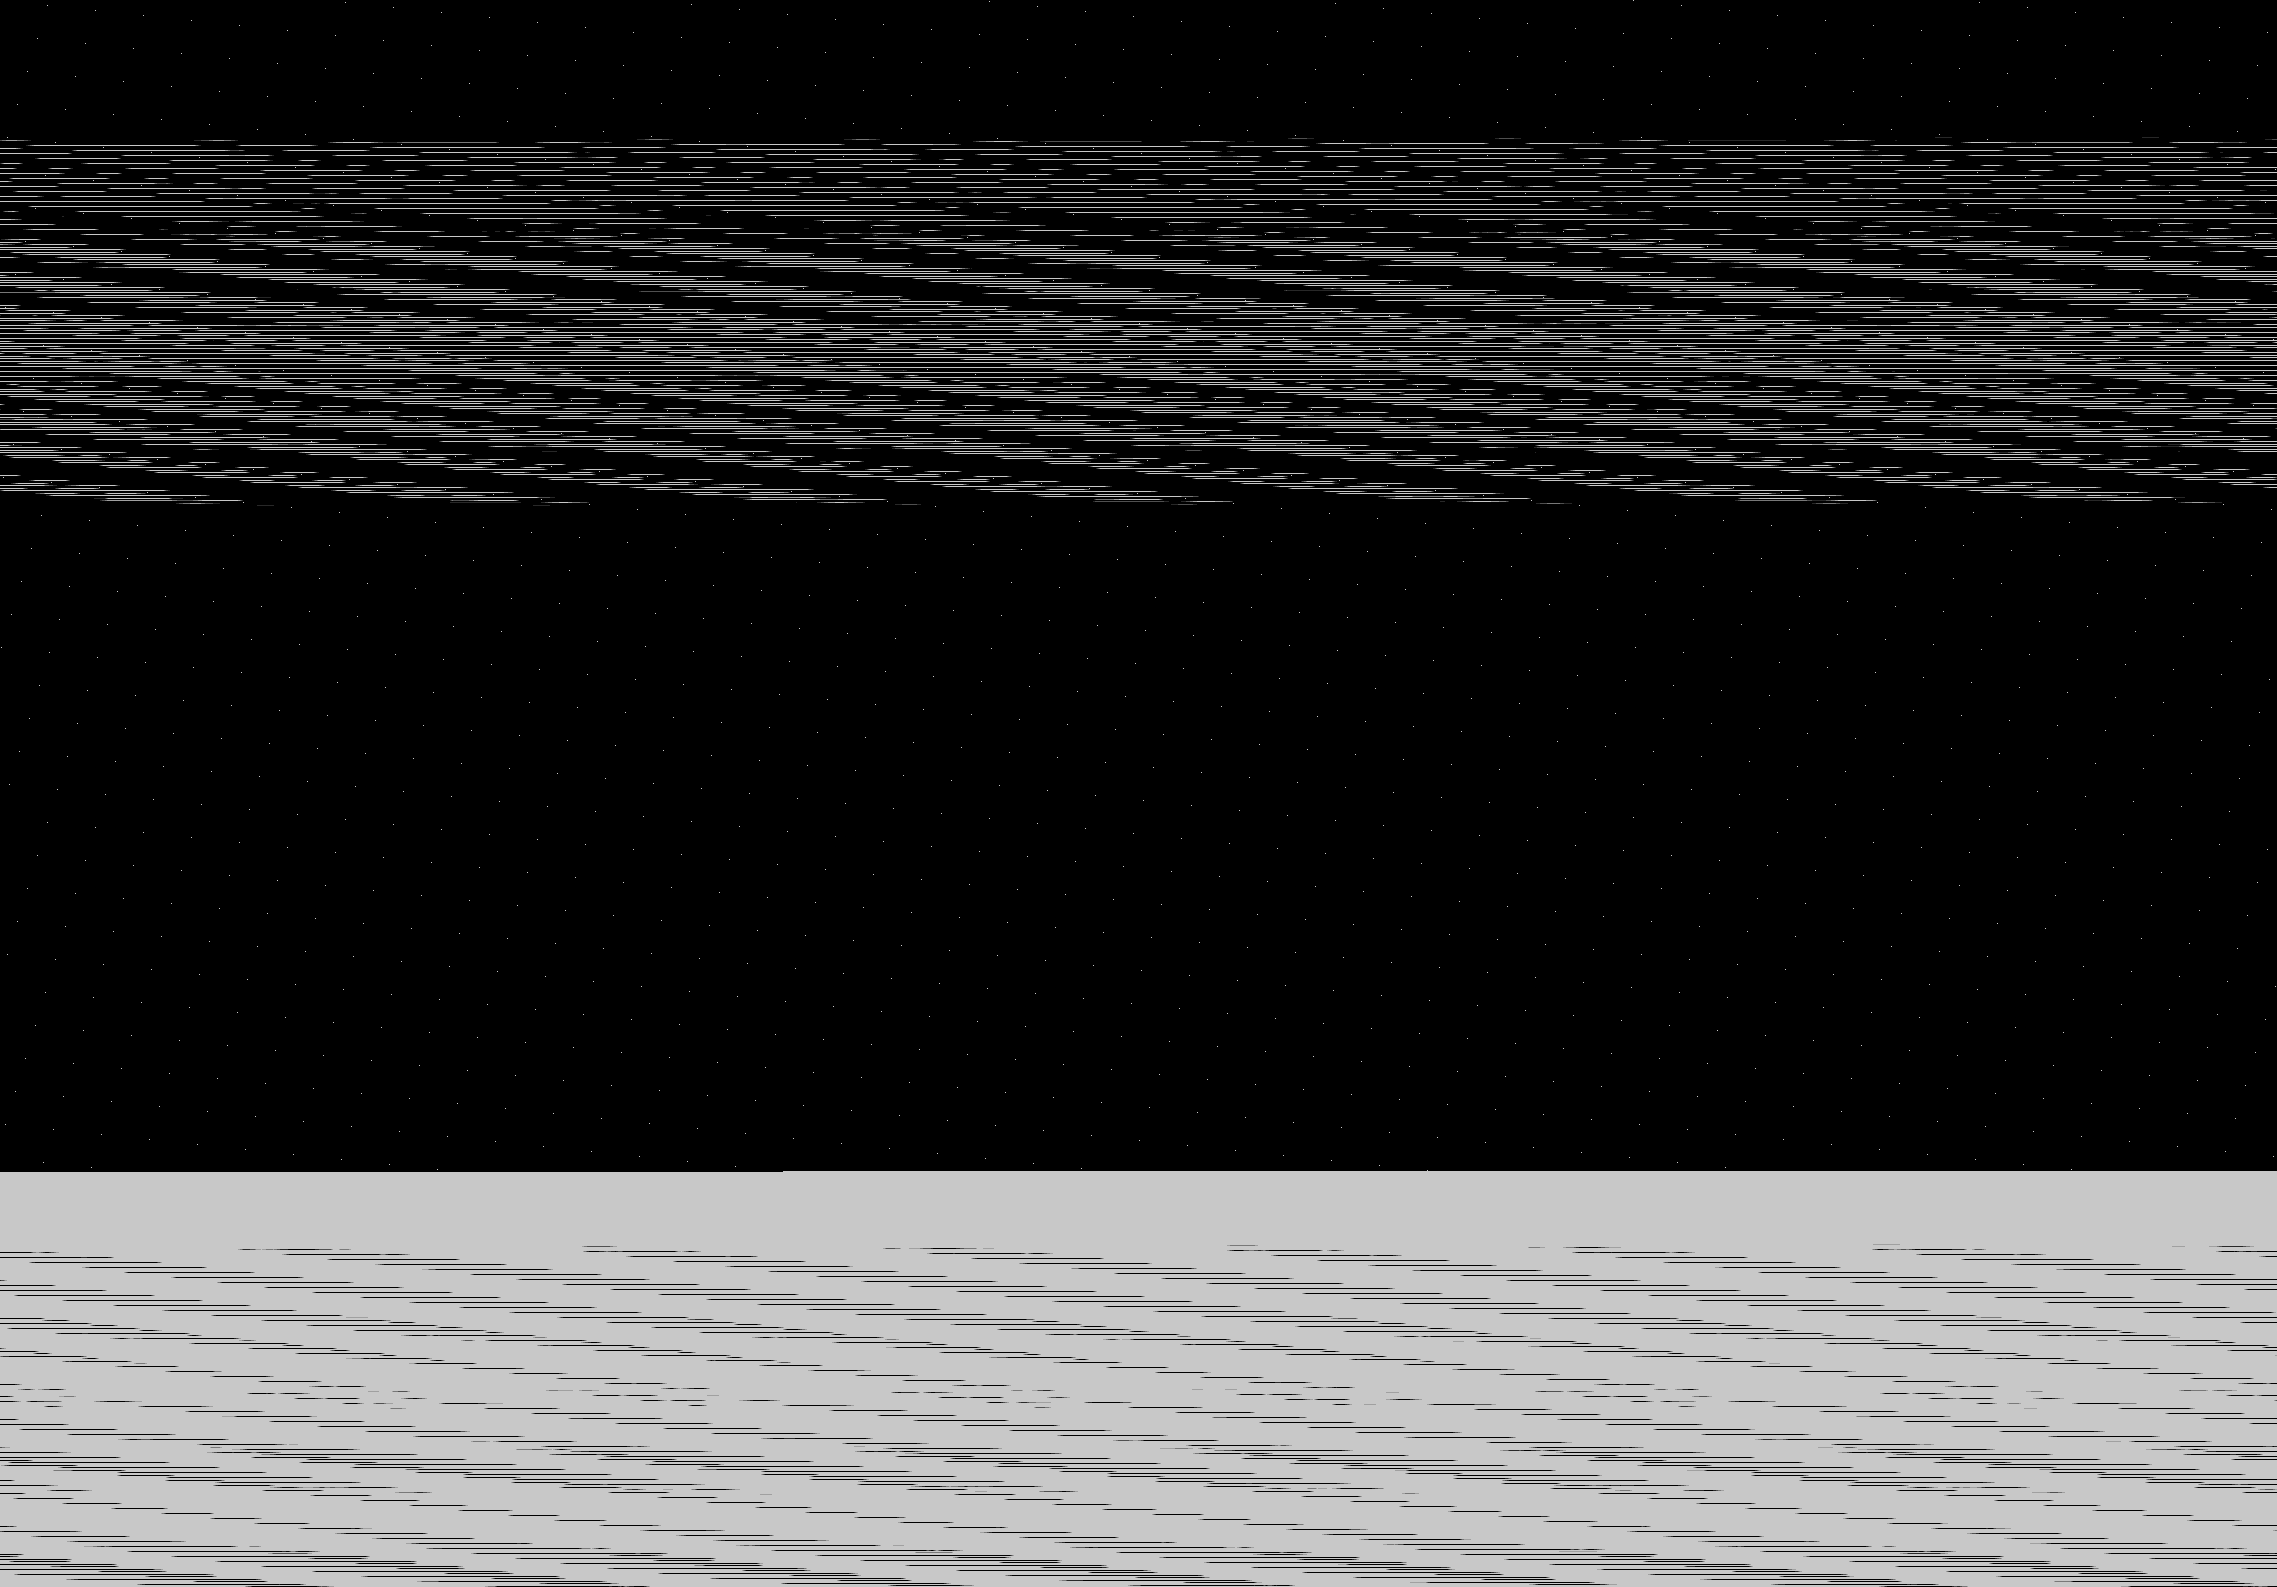

The file beside this chart, header and first rows:
base	0x3b740730000
origin	0x1a0020
stride	1139
width	2277
height	1587
nibble	0	2562776
nibble	1	9203
nibble	2	9196
nibble	3	9228
nibble	4	9194
nibble	5	1014002
